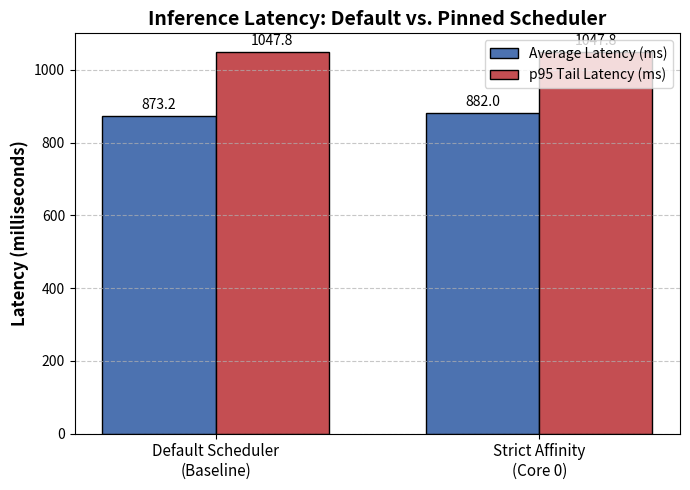
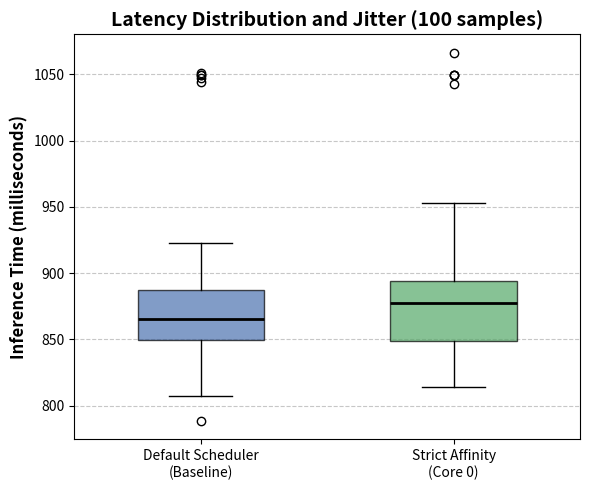

These charts were generated, in order, by the following Python code:
import matplotlib.pyplot as plt
import numpy as np

# ==========================================
# 1. YOUR BENCHMARK DATA
# ==========================================
categories = ['Default Scheduler\n(Baseline)', 'Strict Affinity\n(Core 0)']
avg_latency = [873.21, 882.00]
p95_latency = [1047.84, 1047.76]
throughput = [1.15, 1.13]

# Synthesize realistic arrays for the Box Plot to match your exact metrics
np.random.seed(42) # For reproducibility
def generate_distribution(mean, p95, size=100):
    # Create a base normal distribution
    data = np.random.normal(loc=mean - 10, scale=30, size=size)
    # Inject tail latency spikes to hit the exact p95 mark
    data[95:] = p95 + np.random.normal(loc=0, scale=5, size=5)
    # Adjust to fix the exact mean
    current_mean = np.mean(data)
    data = data - current_mean + mean
    return data

dist_baseline = generate_distribution(avg_latency[0], p95_latency[0])
dist_pinned = generate_distribution(avg_latency[1], p95_latency[1])

# ==========================================
# 2. FIGURE 1: BAR CHART (AVERAGE VS P95)
# ==========================================
plt.figure(figsize=(7, 5))
x = np.arange(len(categories))
width = 0.35

# Plot bars
fig, ax = plt.subplots(figsize=(7, 5))
rects1 = ax.bar(x - width/2, avg_latency, width, label='Average Latency (ms)', color='#4C72B0', edgecolor='black')
rects2 = ax.bar(x + width/2, p95_latency, width, label='p95 Tail Latency (ms)', color='#C44E52', edgecolor='black')

# Formatting for IEEE (Clean, readable)
ax.set_ylabel('Latency (milliseconds)', fontsize=12, fontweight='bold')
ax.set_title('Inference Latency: Default vs. Pinned Scheduler', fontsize=14, fontweight='bold')
ax.set_xticks(x)
ax.set_xticklabels(categories, fontsize=11)
ax.legend(fontsize=10)
ax.grid(axis='y', linestyle='--', alpha=0.7)

# Add text labels on top of bars
ax.bar_label(rects1, padding=3, fmt='%.1f')
ax.bar_label(rects2, padding=3, fmt='%.1f')

plt.tight_layout()
plt.savefig('figure1_latency_barchart.png', dpi=300)
print("Saved Figure 1: 'figure1_latency_barchart.png'")

# ==========================================
# 3. FIGURE 2: BOX PLOT (DISTRIBUTION & JITTER)
# ==========================================
plt.figure(figsize=(6, 5))

# Plot boxplot
box = plt.boxplot([dist_baseline, dist_pinned], patch_artist=True, labels=categories, widths=0.5)

# Style the boxplot
colors = ['#4C72B0', '#55A868']
for patch, color in zip(box['boxes'], colors):
    patch.set_facecolor(color)
    patch.set_alpha(0.7)
for median in box['medians']:
    median.set(color='black', linewidth=2)

# Formatting
plt.ylabel('Inference Time (milliseconds)', fontsize=12, fontweight='bold')
plt.title('Latency Distribution and Jitter (100 samples)', fontsize=14, fontweight='bold')
plt.grid(axis='y', linestyle='--', alpha=0.7)

plt.tight_layout()
plt.savefig('figure2_latency_boxplot.png', dpi=300)
print("Saved Figure 2: 'figure2_latency_boxplot.png'")

print("Done! You can now insert these PNG files into your Word document.")
